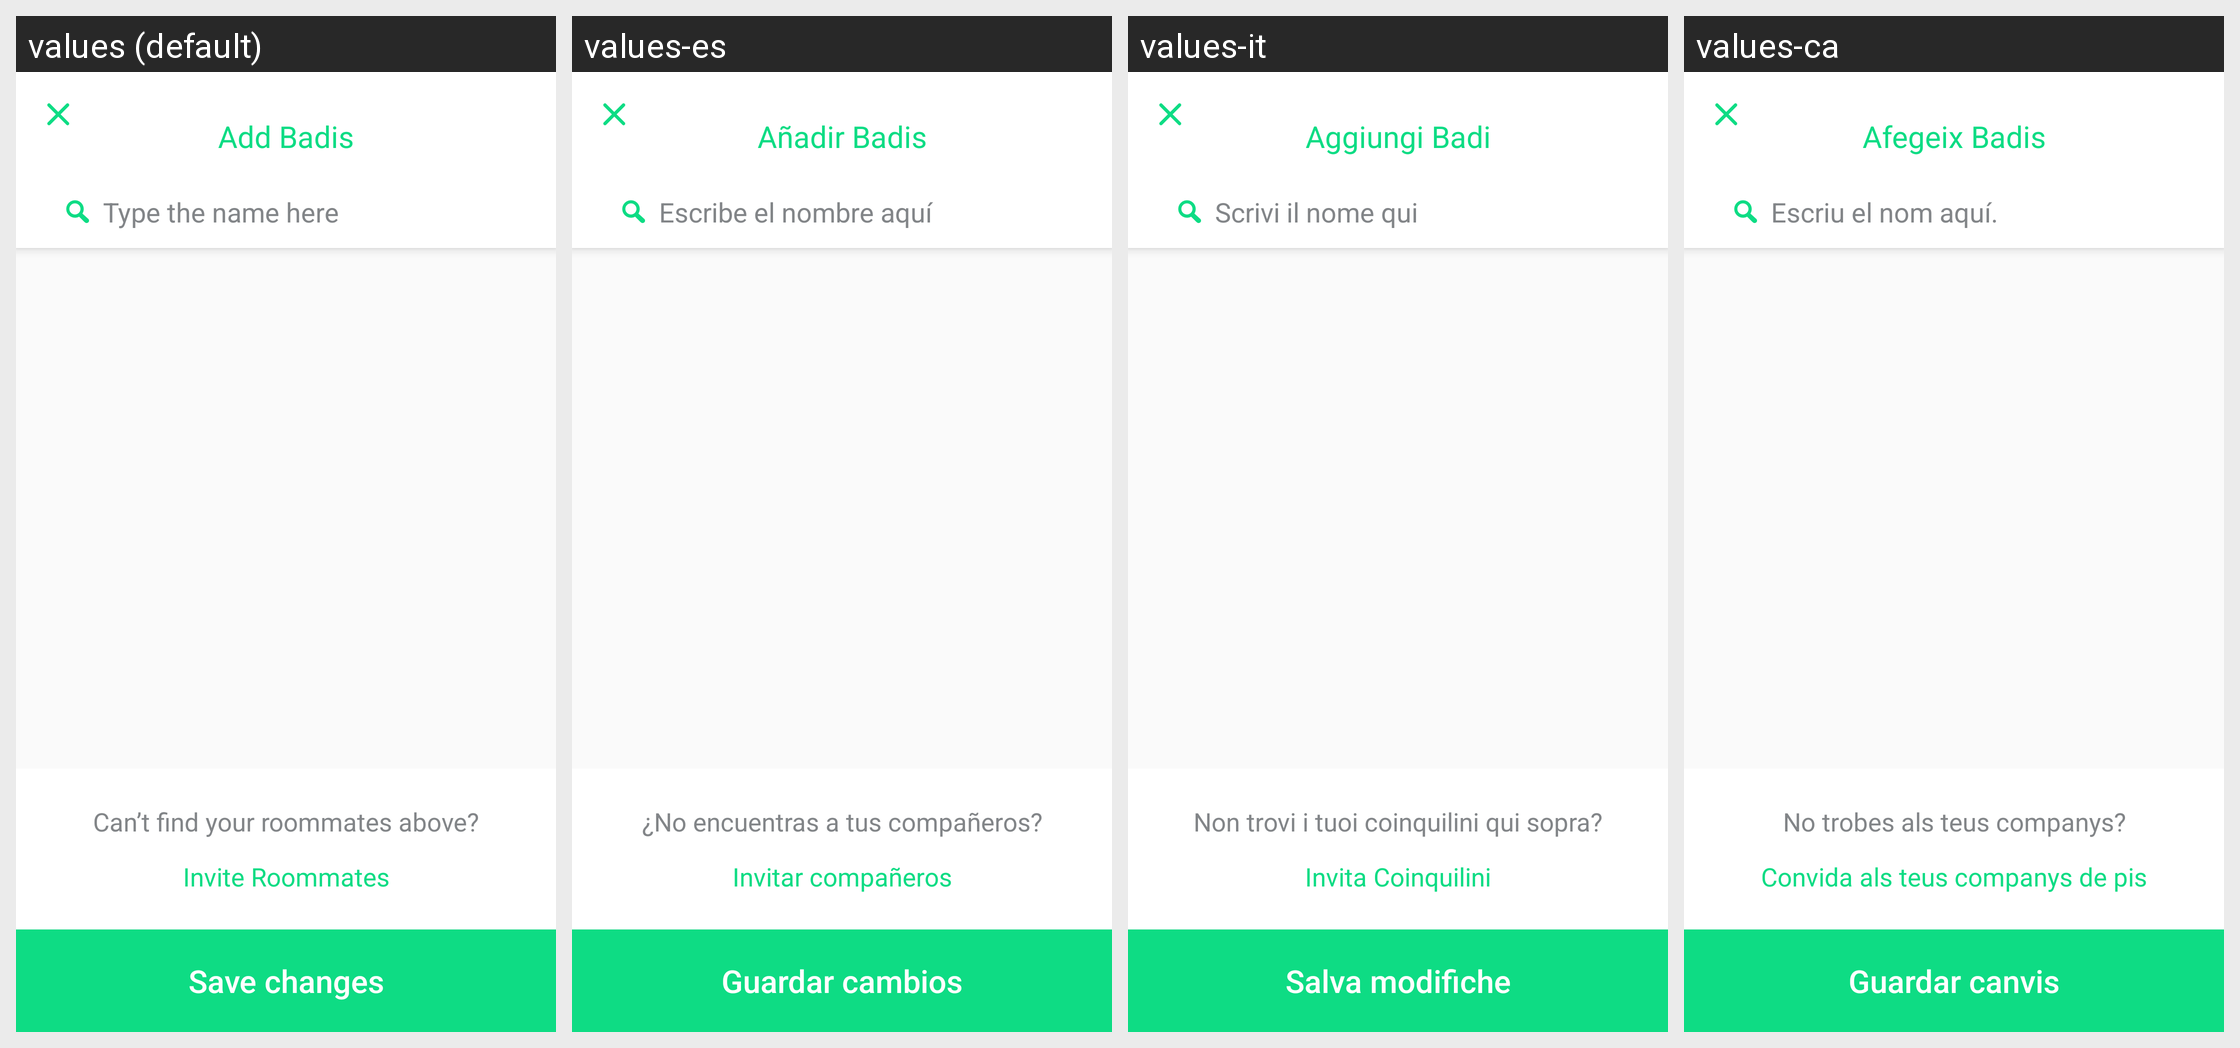

Strings drawn on this Android screen and how each of the app's shown locales translates them:
Android screen res/layout/activity_list_room_roommates.xml rendered under 4 locales, left to right: values (default), values-es, values-it, values-ca. Device: Nexus 5 (rendered at 1080×1920; each locale shown at half size, 540×960, under a caption strip naming it); theme AppTheme.
Strings drawn on this screen, with the default value and each locale's value (text and hints the layout hard-codes, and strings that could not be matched under every locale, appear in the picture but are not listed):

add_roommates_title
  values: Add Badis
  values-es: Añadir Badis
  values-it: Aggiungi Badi
  values-ca: Afegeix Badis

add_roommates_hint_search
  values: Type the name here
  values-es: Escribe el nombre aquí
  values-it: Scrivi il nome qui
  values-ca: Escriu el nom aquí.

add_roommates_cannot_find_roommates
  values: Can’t find your roommates above?
  values-es: ¿No encuentras a tus compañeros?
  values-it: Non trovi i tuoi coinquilini qui sopra?
  values-ca: No trobes als teus companys?

add_roommates_invite_roommates
  values: Invite Roommates
  values-es: Invitar compañeros
  values-it: Invita Coinquilini
  values-ca: Convida als teus companys de pis

add_roommates_save_changes
  values: Save changes
  values-es: Guardar cambios
  values-it: Salva modifiche
  values-ca: Guardar canvis
